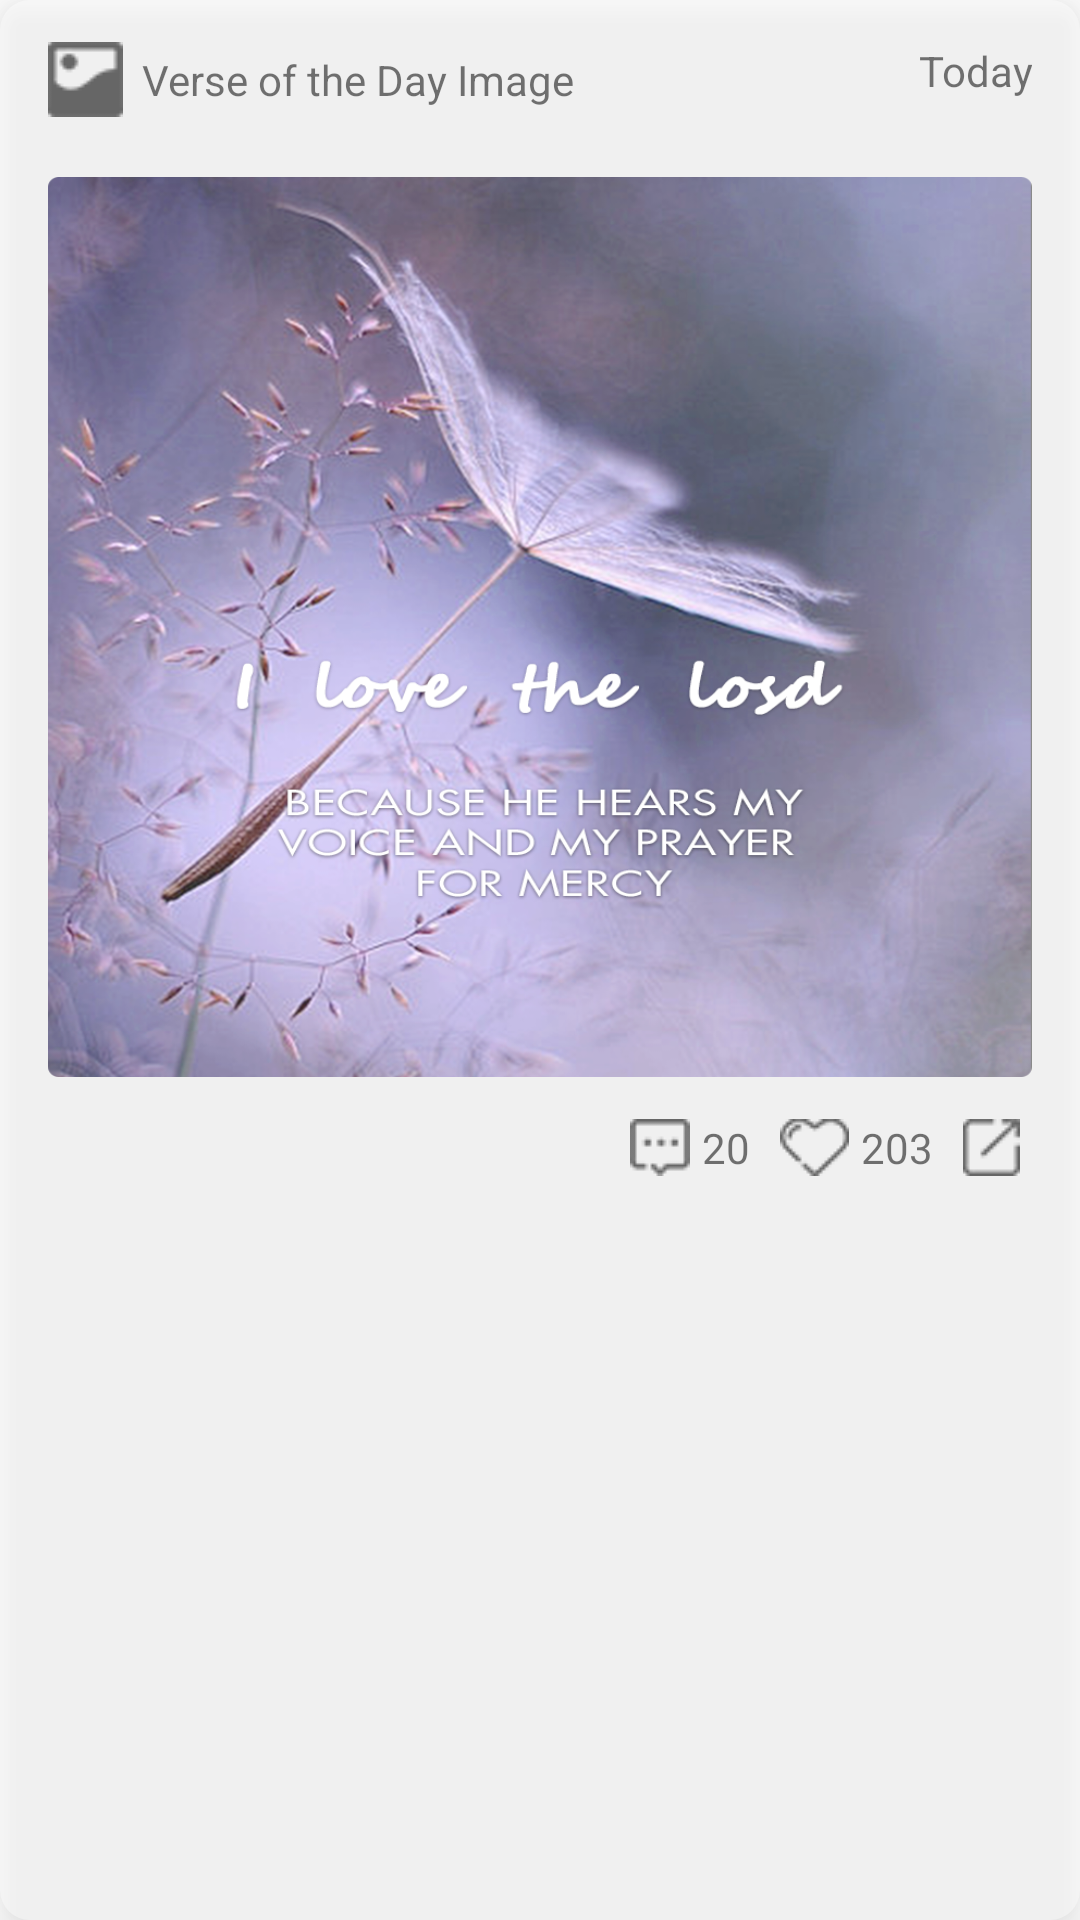

Android layout source for this screen:
<!-- AndroidManifest.xml: application theme AppTheme -->
<!-- res/layout/fragment_image_item.xml -->
<?xml version="1.0" encoding="utf-8"?>
<LinearLayout xmlns:android="http://schemas.android.com/apk/res/android"
    android:layout_width="match_parent"
    android:layout_height="wrap_content"
    android:background="@drawable/shape_corner"
    android:elevation="6dp"
    android:orientation="vertical">

    <RelativeLayout
        android:layout_width="match_parent"
        android:layout_height="wrap_content"
        android:layout_marginBottom="20dp"
        android:layout_marginLeft="16dp"
        android:layout_marginRight="16dp"
        android:layout_marginTop="14dp"
        android:gravity="center">

        <TextView
            android:layout_width="wrap_content"
            android:layout_height="wrap_content"
            android:drawableLeft="@drawable/icon_image"
            android:drawablePadding="6dp"
            android:gravity="center"
            android:text="Verse of the Day Image" />

        <TextView
            android:id="@+id/tv_image_time"
            android:layout_width="wrap_content"
            android:layout_height="wrap_content"
            android:layout_alignParentRight="true"
            android:gravity="center"
            android:text="Today" />

    </RelativeLayout>

    <RelativeLayout
        android:layout_width="match_parent"
        android:layout_height="300dp"
        android:layout_gravity="center"
        android:layout_marginLeft="16dp"
        android:layout_marginRight="16dp">

        <ImageView
            android:layout_width="match_parent"
            android:layout_height="300dp"
            android:background="@drawable/photo" />

        <ViewFlipper
            android:id="@+id/vf_viewfilpper"
            android:layout_width="wrap_content"
            android:layout_height="wrap_content"
            android:layout_alignParentBottom="true"
            android:layout_marginBottom="6dp"
            android:layout_marginLeft="6dp">

        </ViewFlipper>
    </RelativeLayout>

    <LinearLayout
        android:layout_width="match_parent"
        android:layout_height="wrap_content"
        android:layout_marginTop="14dp"
        android:gravity="right"
        android:orientation="horizontal"
        android:paddingBottom="14dp">

        <TextView
            android:layout_width="wrap_content"
            android:layout_height="wrap_content"
            android:layout_gravity="center_vertical"
            android:layout_marginLeft="10dp"
            android:drawableLeft="@drawable/comment"
            android:drawablePadding="4dp"
            android:text="20" />

        <TextView
            android:id="@+id/tv_image_like"
            android:layout_width="wrap_content"
            android:layout_height="wrap_content"
            android:layout_gravity="center_vertical"
            android:layout_marginLeft="10dp"
            android:drawableLeft="@drawable/like"
            android:drawablePadding="4dp"
            android:text="203" />


        <TextView
            android:id="@+id/tv_image_share"
            android:layout_width="wrap_content"
            android:layout_height="wrap_content"
            android:layout_gravity="center_vertical"
            android:layout_marginLeft="10dp"
            android:layout_marginRight="16dp"
            android:drawableLeft="@drawable/share"
            android:drawablePadding="4dp" />

    </LinearLayout>

</LinearLayout>
<!-- resources referenced by this layout -->
<resources>
  <!-- drawable comment: png bitmap (drawable, 1221 bytes) -->
  <!-- drawable icon_image: png bitmap (drawable, 1252 bytes) -->
  <!-- drawable like: png bitmap (drawable, 1377 bytes) -->
  <!-- drawable photo: png bitmap (drawable, 899269 bytes) -->
  <!-- drawable shape_corner (drawable) -->
  <?xml version="1.0" encoding="utf-8"?>
  <shape xmlns:android="http://schemas.android.com/apk/res/android">
      <solid android:color="#65ffffff" />
      <corners
          android:bottomLeftRadius="10dp"
          android:bottomRightRadius="10dp"
          android:topLeftRadius="10dp"
          android:topRightRadius="10dp" />
      
          
          
  </shape>
  <!-- drawable share: png bitmap (drawable, 1247 bytes) -->
  <style name="AppTheme" parent="Theme.AppCompat.Light.DarkActionBar">
          
          <item name="colorPrimary">@color/colorPrimary</item>
          <item name="colorPrimaryDark">@color/colorPrimaryDark</item>
          <item name="colorAccent">@color/colorAccent</item>
          <item name="android:windowIsTranslucent">true</item>
      </style>
  <!-- not gathered from this repository: default colours our renderer supplied (Android Studio template values) -->
  <color name="colorPrimary">#FF6200EE</color>
  <color name="colorPrimaryDark">#FF3700B3</color>
  <color name="colorAccent">#FF03DAC5</color>
</resources>
